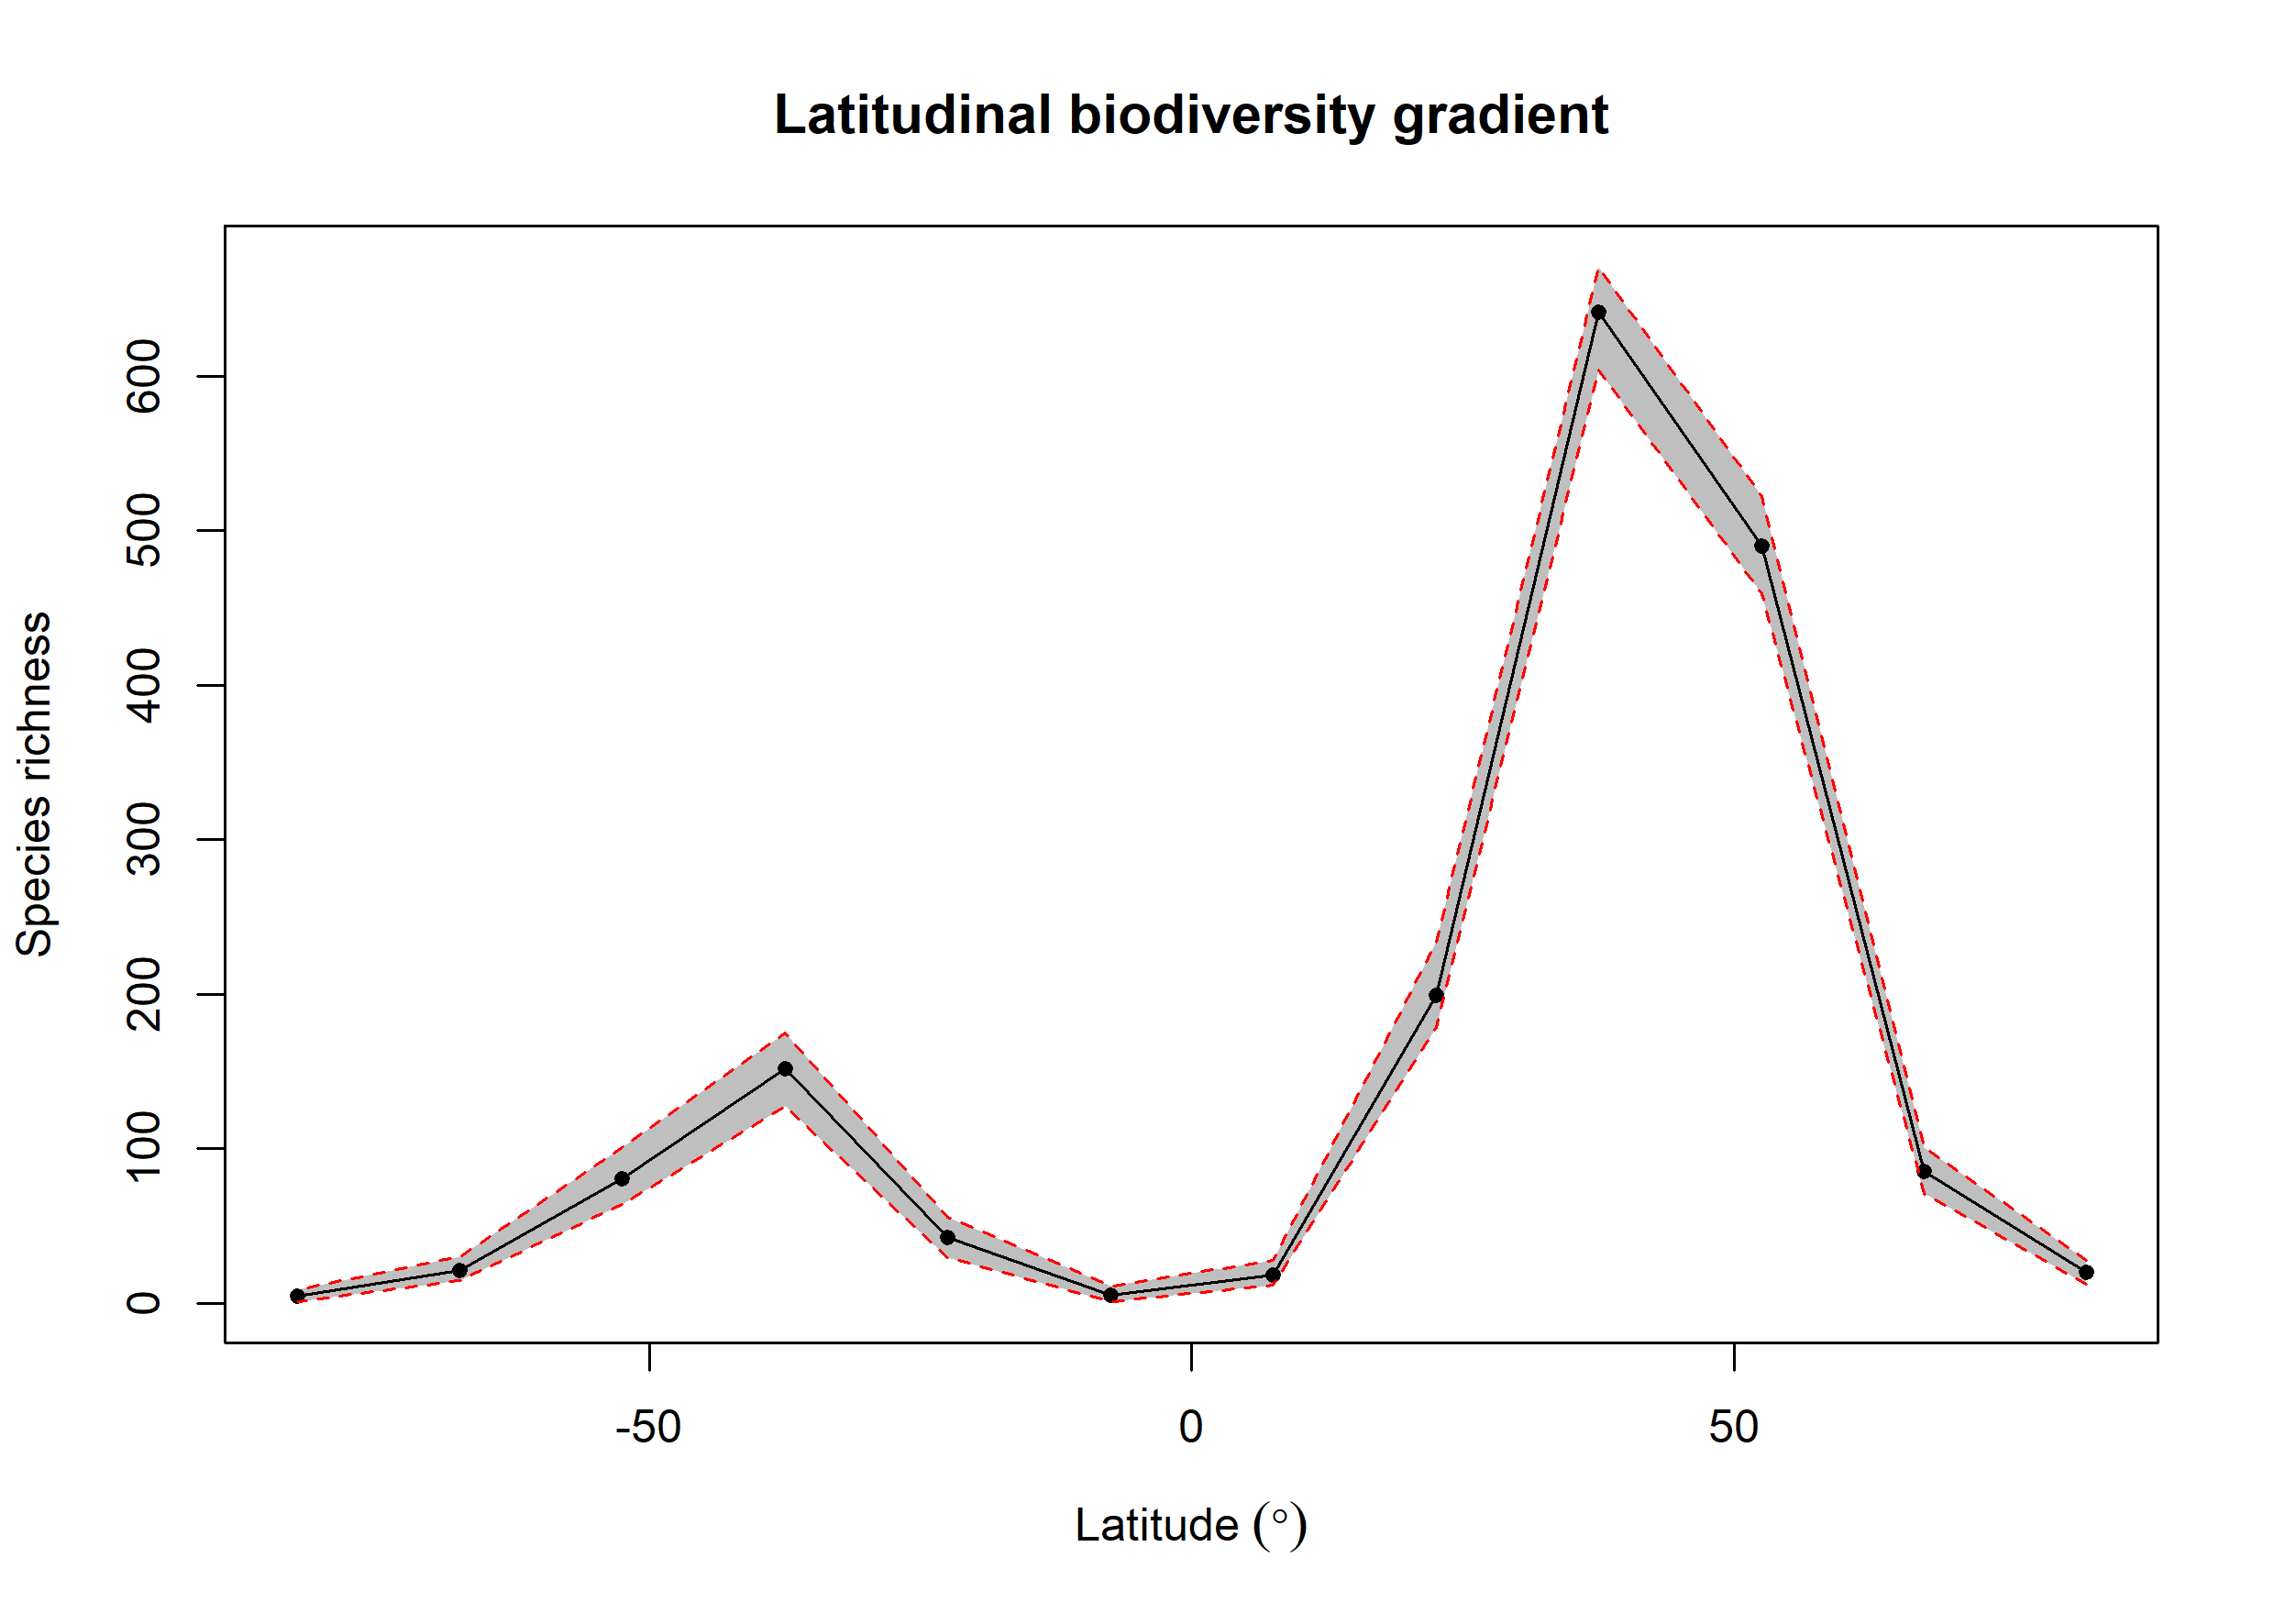

The file beside this chart, header and first rows:
bin, max, min, mid, hemisphere, mean_richness, CI.Lower, CI.Upper
1, 90, 75, 82.5, N, 20, 12.47, 28
2, 75, 60, 67.5, N, 85.48, 71, 101
3, 60, 45, 52.5, N, 489.8, 459, 522
4, 45, 30, 37.5, N, 641, 604, 670.5
5, 30, 15, 22.5, N, 199.3, 178.5, 233.5
6, 15, 0, 7.5, N, 18.35, 12, 28.1
7, 0, -15, -7.5, S, 5.17, 1.475, 11
8, -15, -30, -22.5, S, 42.86, 29.95, 55.52
9, -30, -45, -37.5, S, 152, 127.4, 175
10, -45, -60, -52.5, S, 80.48, 64, 101
11, -60, -75, -67.5, S, 21.59, 15, 30
12, -75, -90, -82.5, S, 4.74, 1, 9
